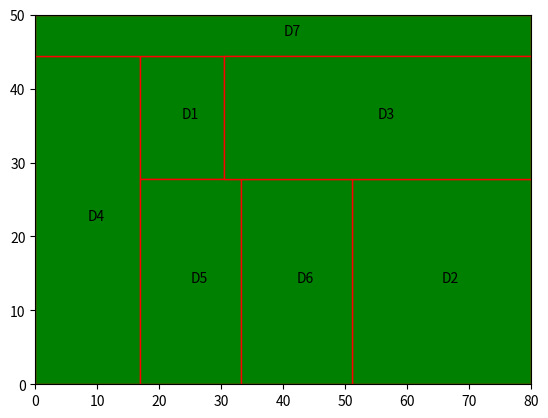

Here is the Python script that generated this plot:
import matplotlib.pyplot as plt
import random


def intersection(lst1, lst2):
    lst3 = [value for value in lst1 if value in lst2]
    return lst3


def layoutConst(a, w, h):

    fs = list(range(1, len(a)+1))
    odr = list(range(1, len(a)))

    random.shuffle(fs)
    random.shuffle(odr)

    ori = [random.randrange(0, 2) for i in range(len(a)-1)]

    print("fs: ", fs)
    print("odr: ", odr)
    print("ori: ", ori)

    LC, RC, lr, ul, R = [], [], [], [], []

    n = len(fs)
    LC.insert(0, fs)

    for i in range(0, n):

        lr.append((w, 0))
        ul.append((0, h))

    j = 0

    while j != n-1:
        k = n-2
        while k >= 0:
            try:
                if (fs[odr[j]-1] in LC[k]):

                    R = LC[k]
                    break

                elif (fs[odr[j]-1] in RC[k]):

                    R = RC[k]
                    break

                k = k-1
            except IndexError:
                k = k-1

        temp = odr[j]

        if (j == 0):
            LC[j] = intersection(fs[0: temp], R)
        else:
            LC.insert(j, intersection(fs[0: temp], R))

        RC.insert(j, intersection(fs[temp:], R))

        sumA = 0
        for i in LC[j]:
            sumA = sumA + a[i-1]

        if ori[j] == 0:  # Vertical

            for i in LC[j]:

                lr[i-1] = ((ul[i-1])[0] + (sumA/(ul[i-1])[1]), (lr[i-1])[1])

            for i in RC[j]:

                ul[i-1] = ((ul[i-1])[0] + (sumA/(ul[i-1])[1]), (ul[i-1])[1])

        elif ori[j] == 1:  # Horizontal

            for i in LC[j]:

                lr[i-1] = ((lr[i-1])[0],  (ul[i-1])[1] -
                           (sumA/((lr[i-1])[0] - (ul[i-1])[0])))

            for i in RC[j]:

                ul[i-1] = ((ul[i-1])[0], (ul[i-1])[1] -
                           (sumA/((lr[i-1])[0] - (ul[i-1])[0])))

        j = j + 1

    for i in range(0, n):
        print(f"lr[{i+1}] : ", lr[i])
        print(f"ul[{i+1}] : ", ul[i])
        print("\n")

    plt.figure(1)
    plt.xlim([0, w])
    plt.ylim([0, h])
    for i in range(n):
        rectangle = plt.Rectangle(
            (ul[i][0], lr[i][1]), lr[i][0]-ul[i][0], ul[i][1]-lr[i][1], fc='green', ec="red")

        t1 = ul[i][0] + ((lr[i][0]-ul[i][0])/2)
        t2 = lr[i][1] + ((ul[i][1]-lr[i][1])/2)

        plt.text(t1, t2, 'D%s' % fs[i])

        plt.gca().add_patch(rectangle)
    plt.show()
    return


if(__name__ == "__main__"):

    i = 1

    required_layouts = 1      # Set the layouts required

    while (i <= required_layouts):
        layoutConst([750, 600, 800, 450, 450, 500, 450], 80, 50)
        i += 1
